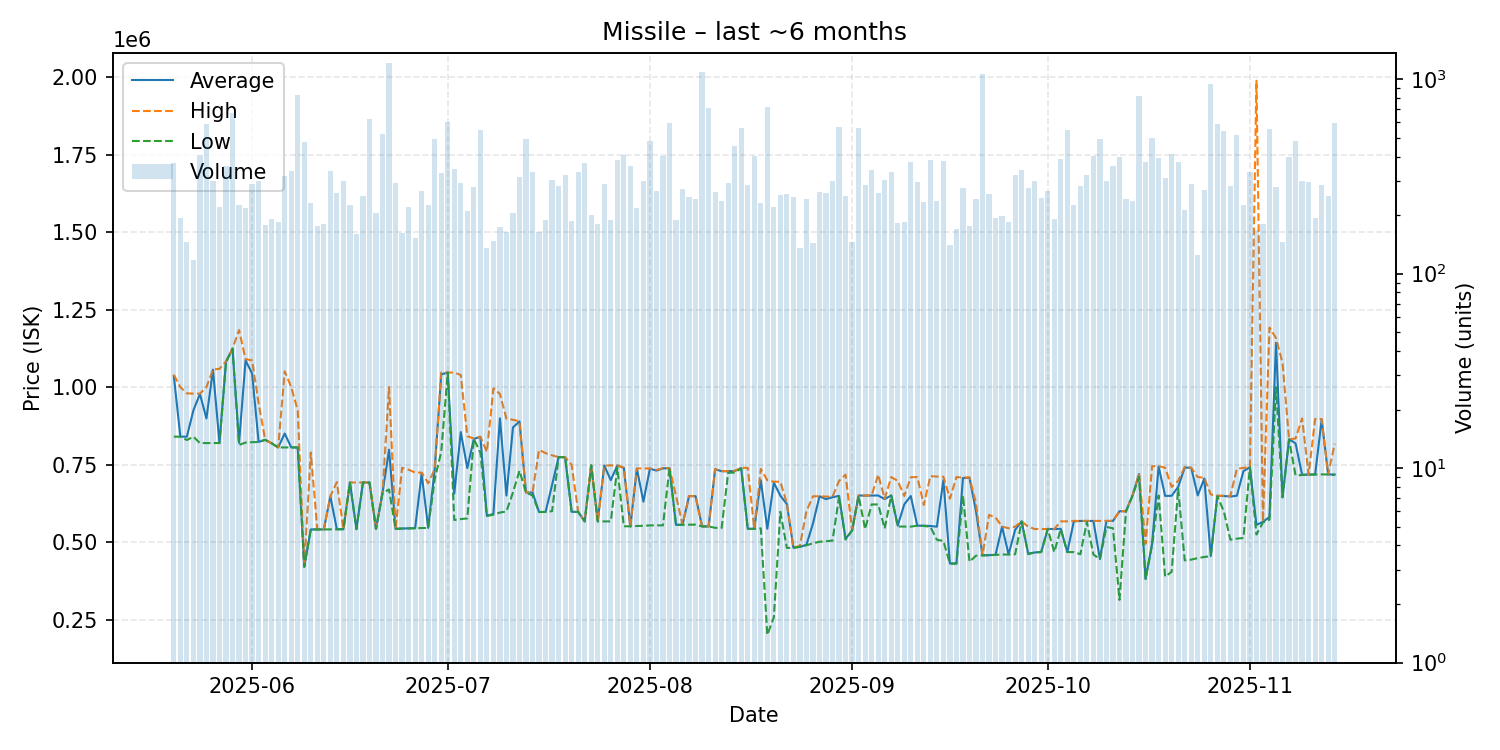

The data file committed next to this chart (first rows):
date, average, highest, lowest, order_count, volume
2025-05-20, 1036000, 1040000, 840300, 98, 370
2025-05-21, 840300, 1000000, 840200, 92, 194
2025-05-22, 840100, 979800, 829400, 78, 146
2025-05-23, 925100, 979000, 840100, 56, 118
2025-05-24, 978000, 979000, 819500, 136, 408
2025-05-25, 898900, 999800, 819500, 157, 586
2025-05-26, 1056000, 1057000, 819600, 102, 298
2025-05-27, 819700, 1059000, 819700, 73, 221
2025-05-28, 1082000, 1083000, 1080000, 99, 357
2025-05-29, 1124000, 1124000, 1124000, 97, 673
2025-05-30, 820300, 1184000, 813500, 100, 225
2025-05-31, 1086000, 1090000, 821200, 108, 217
2025-06-01, 1044000, 1086000, 822400, 131, 288
2025-06-02, 823300, 948000, 823100, 126, 298
2025-06-03, 830000, 830000, 830000, 104, 178
2025-06-04, 818900, 818900, 818900, 82, 190
2025-06-05, 805400, 805400, 805400, 86, 185
2025-06-06, 850300, 1051000, 805600, 108, 316
2025-06-07, 805600, 1000000, 805500, 86, 339
2025-06-08, 805400, 924900, 805100, 117, 828
2025-06-09, 421100, 421200, 420500, 91, 476
2025-06-10, 541100, 789250, 541000, 89, 231
2025-06-11, 541100, 541100, 541000, 52, 175
2025-06-12, 541100, 541200, 541050, 85, 181
2025-06-13, 647700, 648300, 541400, 105, 339
2025-06-14, 541600, 693700, 541500, 90, 260
2025-06-15, 541800, 541800, 541800, 109, 298
2025-06-16, 692800, 692800, 692000, 75, 226
2025-06-17, 542000, 692300, 541900, 67, 159
2025-06-18, 692400, 692400, 692400, 72, 252
2025-06-19, 692500, 692500, 692400, 99, 626
2025-06-20, 543000, 543000, 543000, 71, 206
2025-06-21, 659000, 659000, 659000, 114, 525
2025-06-22, 798100, 1000000, 669800, 113, 1213
2025-06-23, 542900, 543300, 542900, 102, 294
2025-06-24, 544100, 739700, 543800, 72, 161
2025-06-25, 544500, 733600, 544300, 80, 220
2025-06-26, 545100, 724600, 544900, 64, 153
2025-06-27, 721000, 724300, 545700, 86, 266
2025-06-28, 546000, 690000, 545700, 87, 226
2025-06-29, 734800, 735000, 702500, 118, 495
2025-06-30, 1041000, 1047000, 791100, 86, 329
2025-07-01, 1047000, 1047000, 1047000, 59, 604
2025-07-02, 656700, 1047000, 571500, 81, 344
2025-07-03, 855000, 1039000, 574500, 78, 292
2025-07-04, 739000, 842050, 576600, 84, 209
2025-07-05, 832800, 834000, 832650, 91, 280
2025-07-06, 839900, 840000, 788900, 117, 547
2025-07-07, 585500, 790900, 584500, 62, 136
2025-07-08, 590900, 996000, 588700, 74, 147
2025-07-09, 899400, 978100, 595600, 75, 174
2025-07-10, 650400, 898200, 599000, 70, 163
2025-07-11, 870000, 894700, 660300, 76, 204
2025-07-12, 889400, 889700, 730500, 91, 315
2025-07-13, 660100, 660100, 660100, 109, 490
2025-07-14, 660100, 660200, 650500, 68, 333
2025-07-15, 597400, 797950, 597200, 57, 164
2025-07-16, 597500, 787000, 597400, 66, 188
2025-07-17, 684900, 780000, 600000, 84, 304
2025-07-18, 774200, 774300, 774100, 62, 281
... 119 more rows
